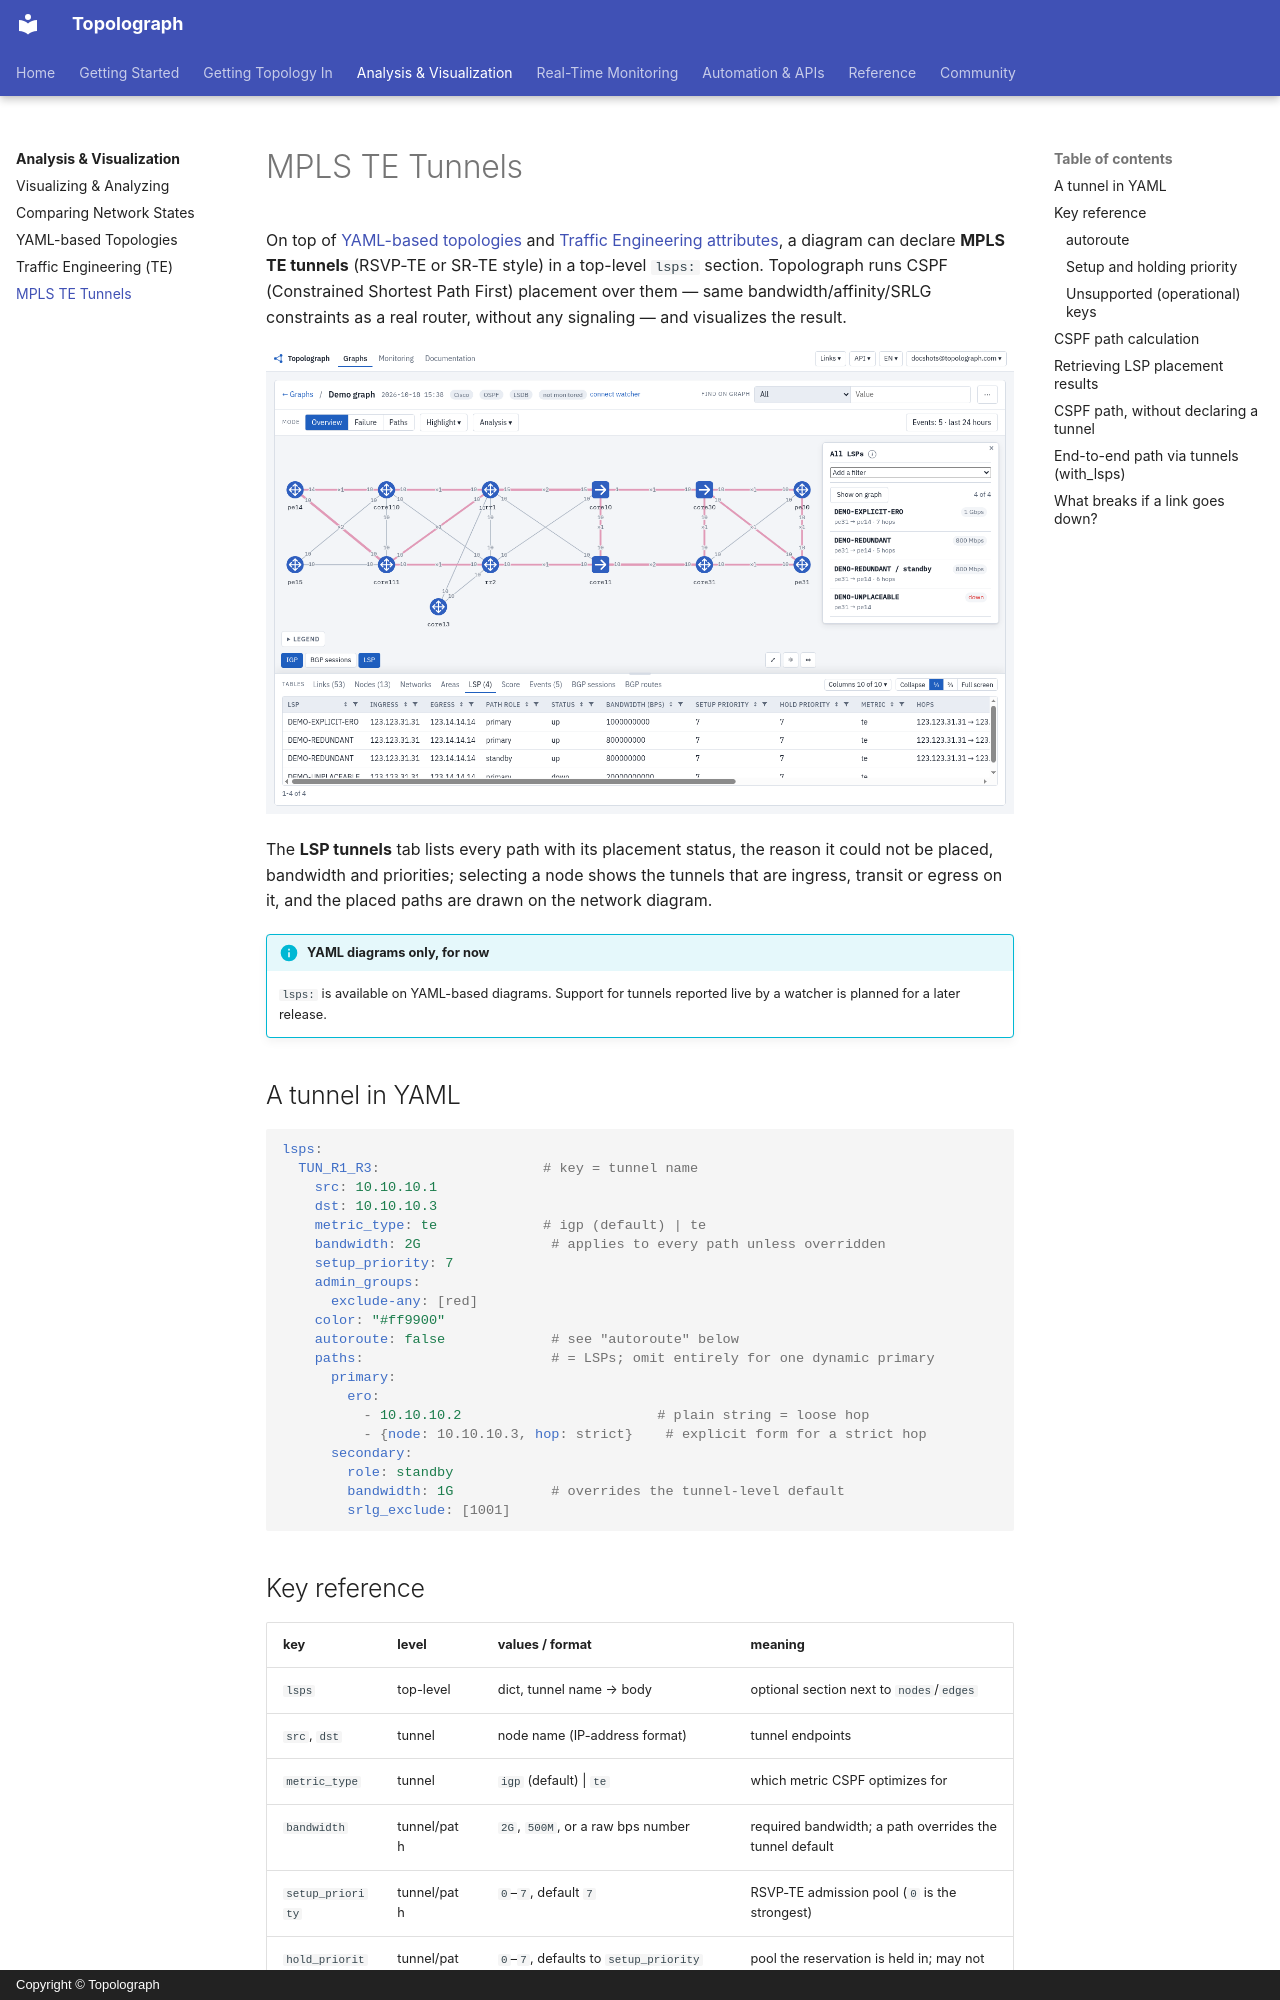

repository: Vadims06/topolograph · page: analysis/mpls-te-tunnels/index.html · generator: mkdocs · copyright: Copyright © Topolograph

# MPLS TE Tunnels

On top of [YAML-based topologies](yaml-topologies.md) and
[Traffic Engineering attributes](traffic-engineering.md), a diagram can declare
**MPLS TE tunnels** (RSVP-TE or SR-TE style) in a top-level `lsps:` section.
Topolograph runs CSPF (Constrained Shortest Path First) placement over them —
same bandwidth/affinity/SRLG constraints as a real router, without any
signaling — and visualizes the result.

![MPLS TE tunnels: LSP table and placed paths on the graph](../static/ui/lsp-tunnels.png)

The **LSP tunnels** tab lists every path with its placement status, the reason
it could not be placed, bandwidth and priorities; selecting a node shows the
tunnels that are ingress, transit or egress on it, and the placed paths are
drawn on the network diagram.

!!! info "YAML diagrams only, for now"
    `lsps:` is available on YAML-based diagrams. Support for tunnels reported
    live by a watcher is planned for a later release.

## A tunnel in YAML

```yaml
lsps:
  TUN_R1_R3:                    # key = tunnel name
    src: 10.10.10.1
    dst: 10.10.10.3
    metric_type: te             # igp (default) | te
    bandwidth: 2G                # applies to every path unless overridden
    setup_priority: 7
    admin_groups:
      exclude-any: [red]
    color: "#ff9900"
    autoroute: false             # see "autoroute" below
    paths:                       # = LSPs; omit entirely for one dynamic primary
      primary:
        ero:
          - 10.10.10.2                        # plain string = loose hop
          - {node: 10.10.10.3, hop: strict}    # explicit form for a strict hop
      secondary:
        role: standby
        bandwidth: 1G            # overrides the tunnel-level default
        srlg_exclude: [1001]
```
